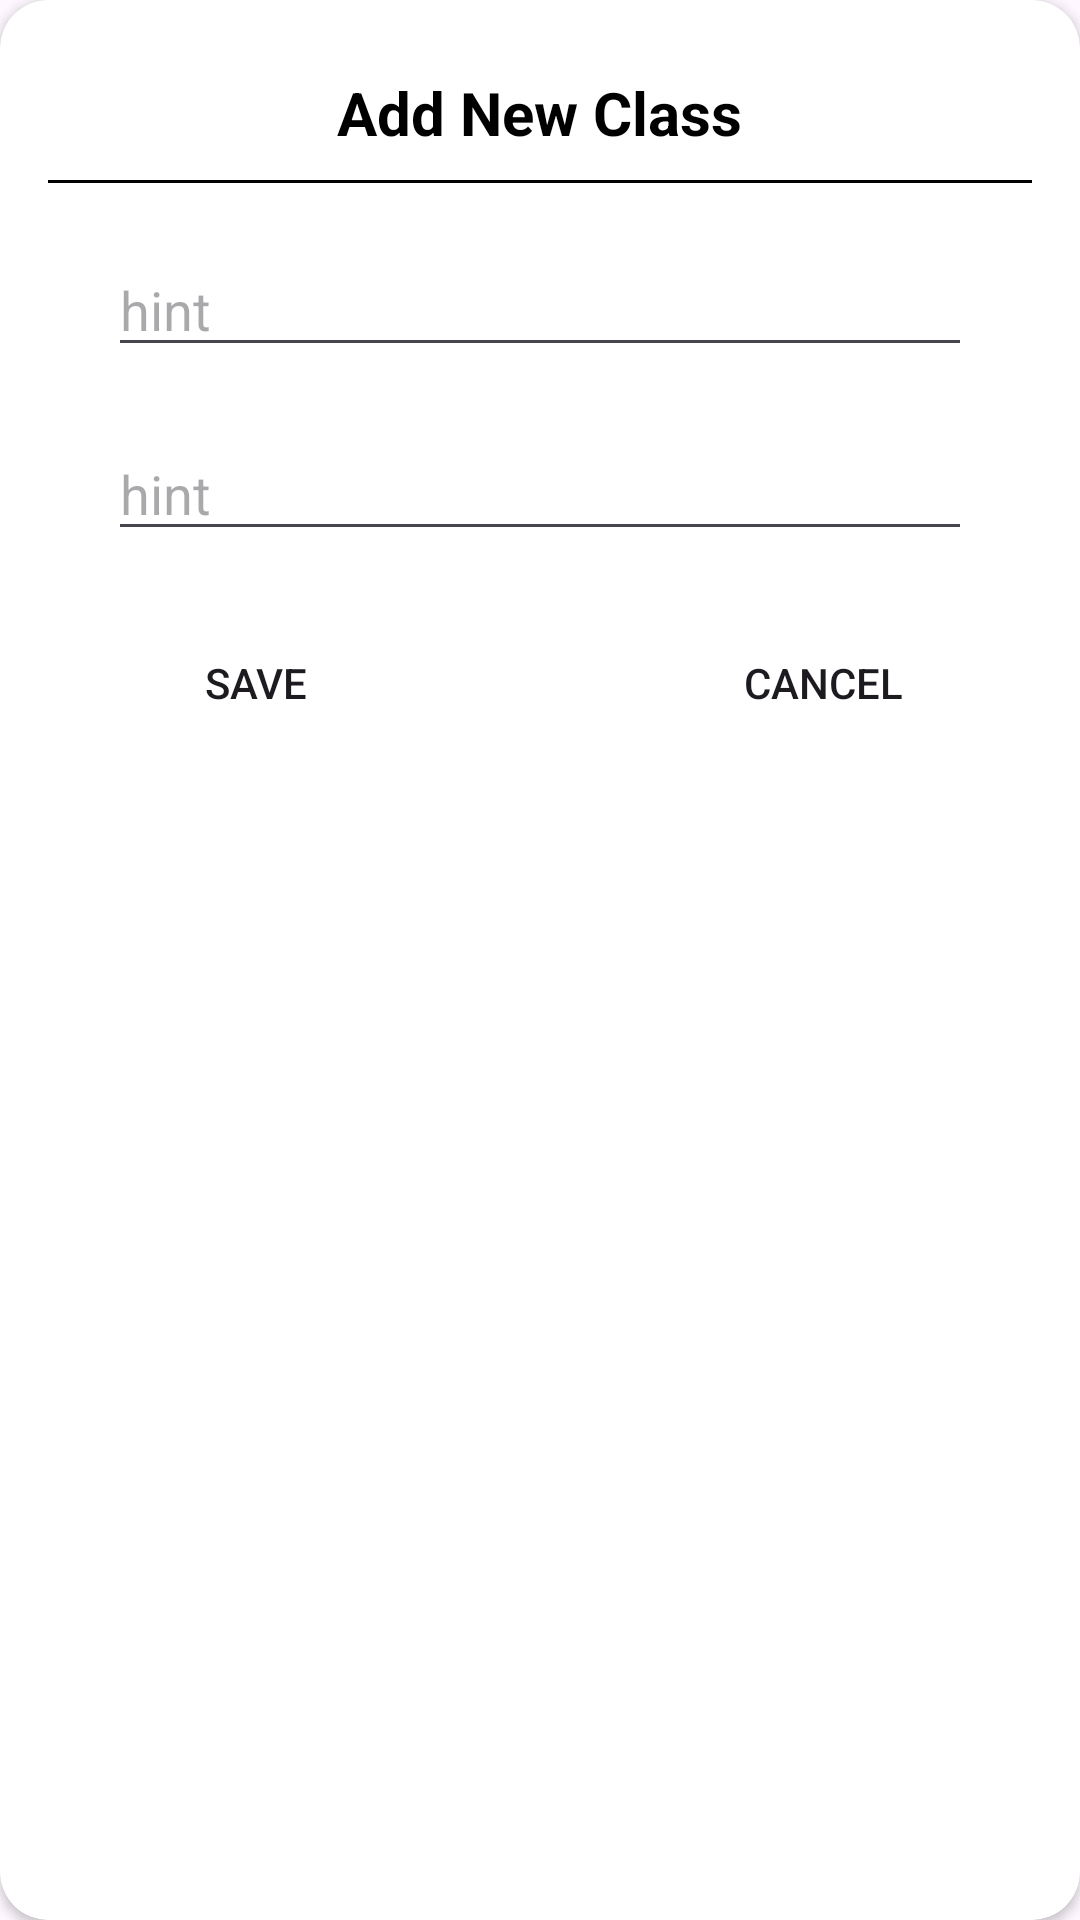

Here is an Android app screen rendered from its layout file. Give the layout XML and the strings, colors and styles it references.
<!-- AndroidManifest.xml: application theme Theme.Material3.Light.NoActionBar -->
<!-- res/layout/dialog.xml -->
<?xml version="1.0" encoding="utf-8"?>
<androidx.cardview.widget.CardView xmlns:android="http://schemas.android.com/apk/res/android"
    android:layout_width="match_parent"
    android:layout_height="wrap_content"
    xmlns:app="http://schemas.android.com/apk/res-auto"
    app:cardCornerRadius="16dp"
    android:orientation="vertical">
    <LinearLayout
        android:layout_width="match_parent"
        android:layout_height="wrap_content"
        android:orientation="vertical"
        android:padding="16dp">
        <TextView
            android:layout_width="wrap_content"
            android:layout_height="wrap_content"
            android:layout_gravity="center_horizontal"
            android:layout_margin="8dp"
            android:text="@string/add_new_class"
            android:id="@+id/dialog_title"
            android:textColor="@color/black"
            android:textSize="20sp"
            android:textStyle="bold" />
        <View
            android:layout_width="match_parent"
            android:layout_height="1dp"
            android:layout_marginTop="1dp"
            android:background="@color/black" />
        <EditText
            android:id="@+id/d_title"
            android:layout_width="match_parent"
            android:layout_height="wrap_content"
            android:layout_gravity="center_horizontal"
            android:layout_marginStart="20dp"
            android:layout_marginTop="20dp"
            android:layout_marginEnd="20dp"
            android:hint="hint" />
        <EditText
            android:id="@+id/d_suptitle"
            android:layout_width="match_parent"
            android:layout_height="wrap_content"
            android:layout_gravity="center_horizontal"
            android:layout_marginStart="20dp"
            android:layout_marginTop="20dp"
            android:layout_marginEnd="20dp"
            android:hint="hint" />
        <RelativeLayout
            android:layout_width="match_parent"
            android:layout_height="wrap_content">
            <LinearLayout
                android:layout_width="match_parent"
                 android:layout_height="wrap_content">
                <Button
                    android:id="@+id/save"
                    android:layout_weight="0.40"
                    android:layout_height="wrap_content"
                    android:layout_marginStart="20dp"
                    android:layout_marginTop="20dp"
                    android:layout_width="0dp"
                    android:layout_marginEnd="20dp"
                    android:layout_marginBottom="20dp"
                    android:background="@drawable/radius4dp"
                    android:text="@string/save" />
                <TextView
                    android:layout_width="0dp"
                    android:layout_height="wrap_content"
                    android:layout_weight="0.20"/>

                <Button
                    android:id="@+id/cancel"
                    android:layout_width="0dp"
                    android:layout_height="wrap_content"
                    android:layout_weight="0.40"
                    android:layout_marginStart="20dp"
                    android:layout_marginTop="20dp"
                    android:layout_marginEnd="20dp"
                    android:layout_marginBottom="20dp"
                    android:background="@drawable/radius4dp"
                    android:text="@string/cancel" />
        </LinearLayout>
        </RelativeLayout>

    </LinearLayout>
</androidx.cardview.widget.CardView>
<!-- resources referenced by this layout -->
<resources>
  <string name="add_new_class">Add New Class</string>
  <string name="cancel">Cancel</string>
  <string name="save">Save</string>
  <!-- not gathered from this repository: default colours our renderer supplied (Android Studio template values) -->
  <color name="black">#FF000000</color>
</resources>
